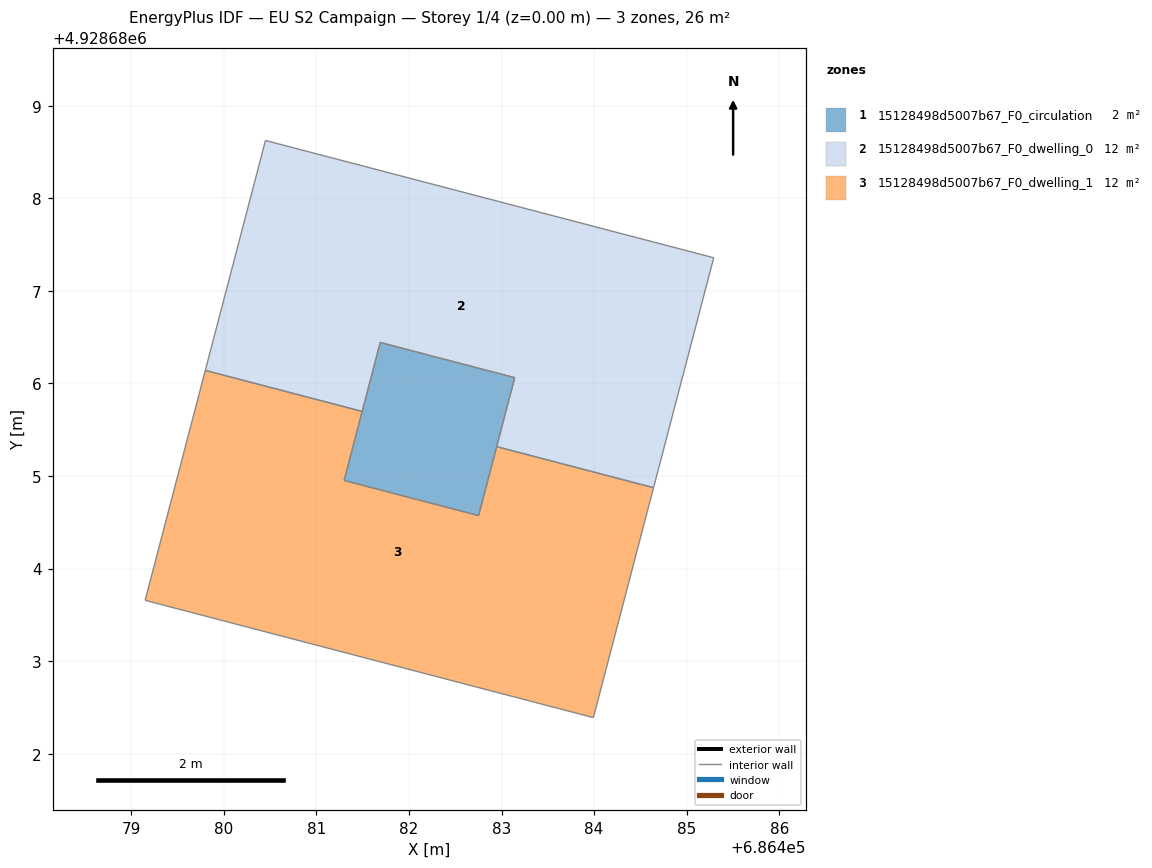
=== STOREY PLAN SPEC (per zone: floor XY polygon, exterior-wall plan segments, windows/doors) ===
zone 1: 15128498d5007b67_F0_circulation  (2.3 m²)
  floor: (686483.14, 4928686.06) (686482.75, 4928684.57) (686481.30, 4928684.95) (686481.69, 4928686.44)
  interior walls: 4
zone 2: 15128498d5007b67_F0_dwelling_0  (11.7 m²)
  floor: (686485.29, 4928687.36) (686484.64, 4928684.87) (686482.95, 4928685.32) (686483.14, 4928686.06) (686481.69, 4928686.44) (686481.49, 4928685.70) (686479.80, 4928686.14) (686480.45, 4928688.62)
  interior walls: 8
zone 3: 15128498d5007b67_F0_dwelling_1  (11.7 m²)
  floor: (686484.64, 4928684.87) (686483.99, 4928682.39) (686479.15, 4928683.66) (686479.80, 4928686.14) (686481.49, 4928685.70) (686481.30, 4928684.95) (686482.75, 4928684.57) (686482.95, 4928685.32)
  interior walls: 8

=== DERIVED (storey summary) ===
Building: EU S2 Campaign
Storey: 1 of 4  (floor level z = 0.00 m)
Storey gross floor area: 25.7 m²
Zones on this storey: 3
  - 15128498d5007b67_F0_circulation: floor 2.3 m²
  - 15128498d5007b67_F0_dwelling_0: floor 11.7 m²
  - 15128498d5007b67_F0_dwelling_1: floor 11.7 m²
Zone adjacency (shared interzone walls):
  - 15128498d5007b67_F0_circulation ↔ 15128498d5007b67_F0_dwelling_0
  - 15128498d5007b67_F0_dwelling_0 ↔ 15128498d5007b67_F0_dwelling_1